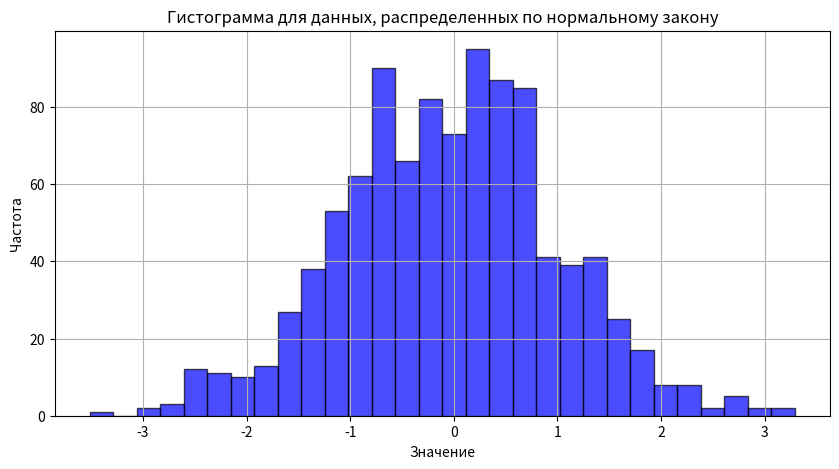
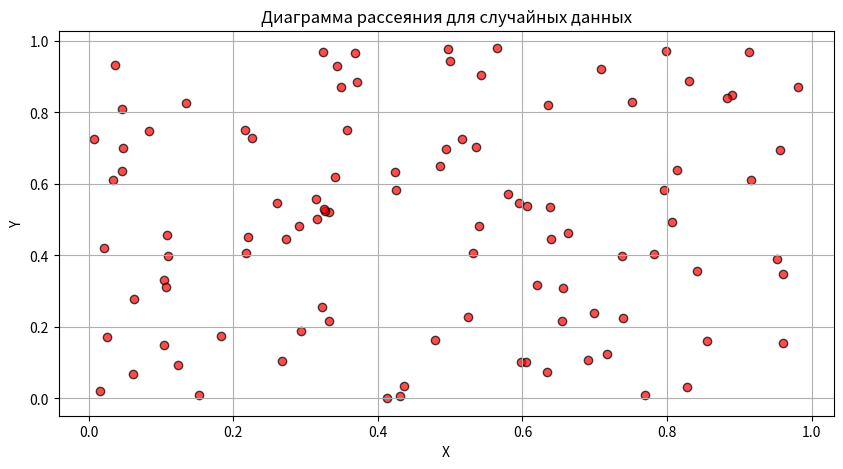

Recreate these plots in Python, in order.
import numpy as np
import matplotlib.pyplot as plt

# Параметры нормального распределения
mean = 0  # Среднее значение
std_dev = 1  # Стандартное отклонение
num_samples = 1000  # Количество образцов

# Генерация случайных чисел, распределенных по нормальному распределению
data = np.random.normal(mean, std_dev, num_samples)

# Построение гистограммы
plt.figure(figsize=(10, 5))
plt.hist(data, bins=30, alpha=0.7, color='blue', edgecolor='black')
plt.title('Гистограмма для данных, распределенных по нормальному закону')
plt.xlabel('Значение')
plt.ylabel('Частота')
plt.grid(True)
plt.show()

# Генерация двух наборов случайных чисел для диаграммы рассеяния
x = np.random.rand(100)  # массив из 100 случайных чисел для оси X
y = np.random.rand(100)  # массив из 100 случайных чисел для оси Y

# Построение диаграммы рассеяния
plt.figure(figsize=(10, 5))
plt.scatter(x, y, alpha=0.7, color='red', edgecolor='black')
plt.title('Диаграмма рассеяния для случайных данных')
plt.xlabel('X')
plt.ylabel('Y')
plt.grid(True)
plt.show()